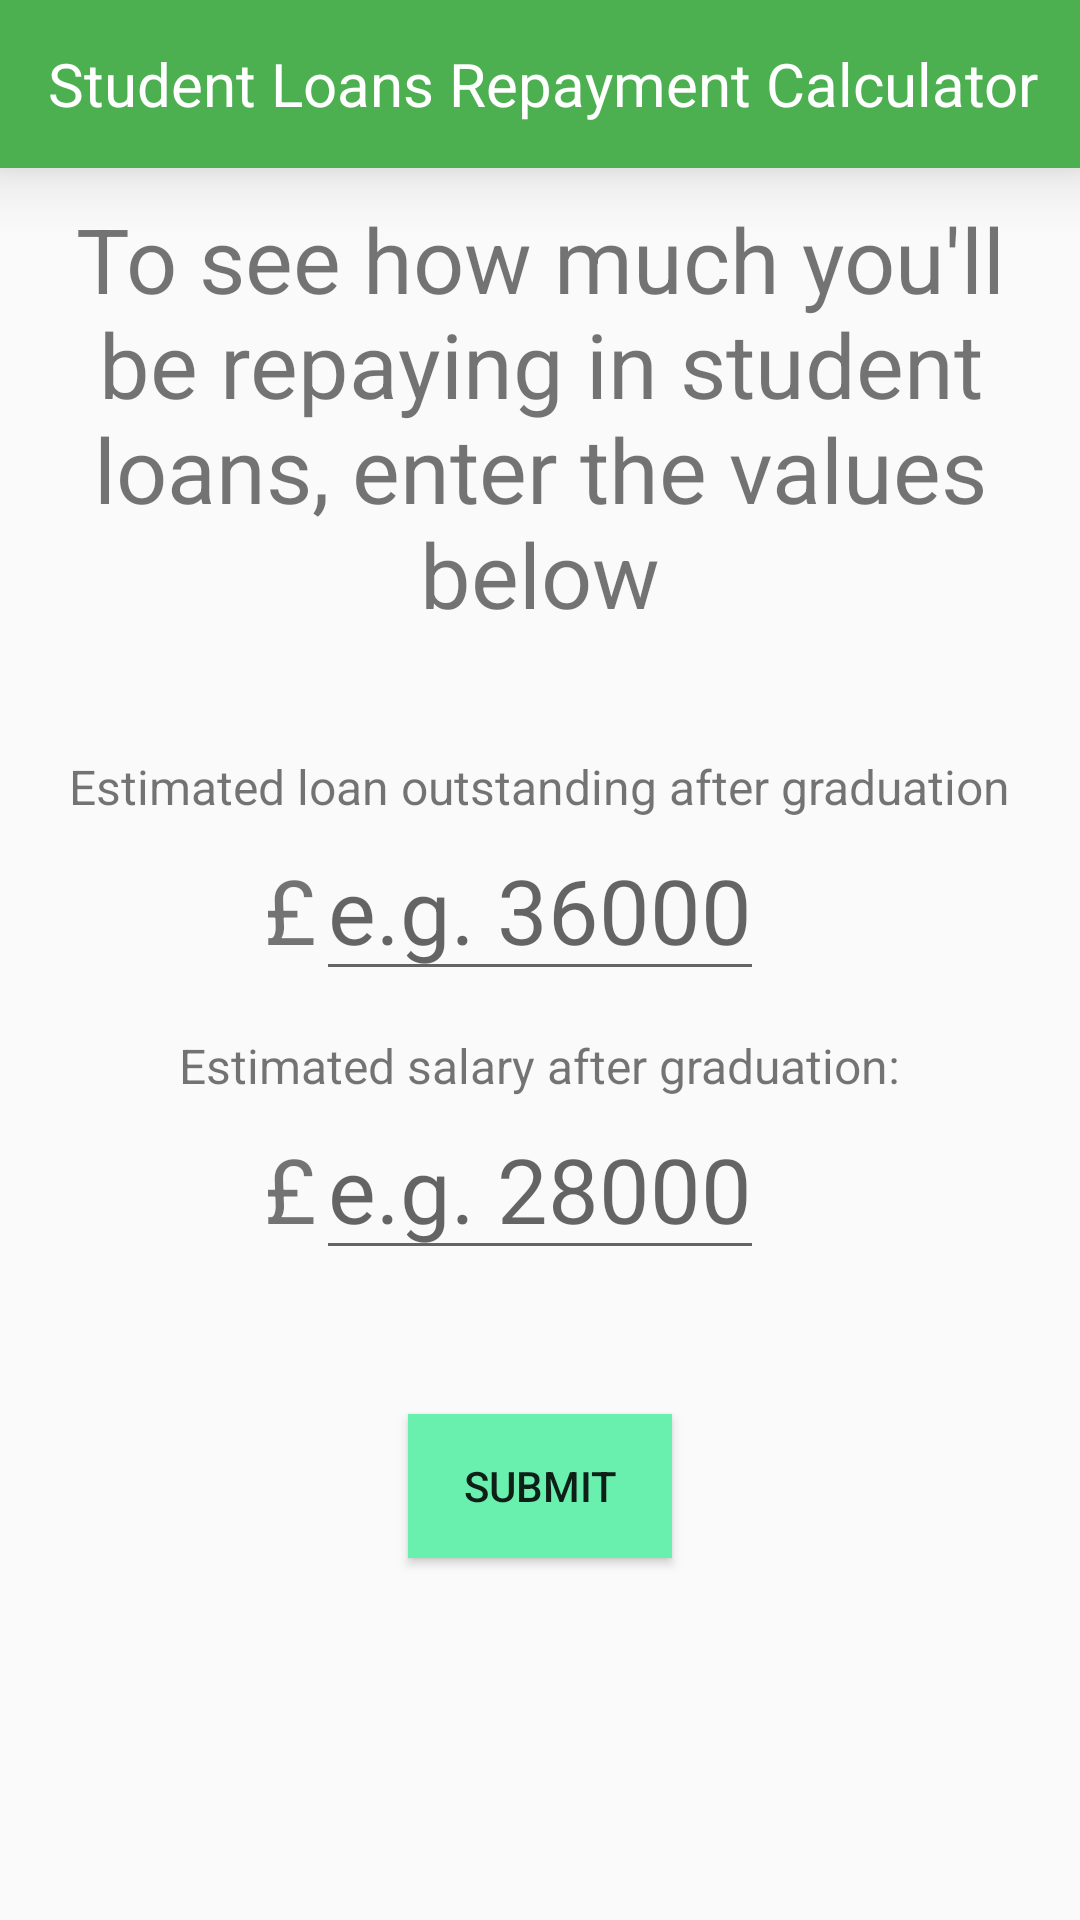

Here is an Android app screen rendered from its layout file. Give the layout XML and the strings, colors and styles it references.
<!-- AndroidManifest.xml: application theme StudentLoans -->
<!-- res/layout/activity_main.xml -->
<?xml version="1.0" encoding="utf-8"?>
<LinearLayout xmlns:android="http://schemas.android.com/apk/res/android"
    xmlns:tools="http://schemas.android.com/tools"
    android:layout_width="match_parent"
    android:layout_height="match_parent"
    xmlns:app="http://schemas.android.com/apk/res-auto"
    android:orientation="vertical">
    <android.support.v7.widget.Toolbar
        android:id="@+id/toolbar"
        android:minHeight="?attr/actionBarSize"
        android:layout_width="match_parent"
        android:layout_height="wrap_content"
        app:titleTextColor="@android:color/white"
        android:background="@color/googleGreen"
        android:elevation="14dp">

        <TextView
            android:layout_width="wrap_content"
            android:layout_height="wrap_content"
            android:text="@string/student_loans_calculator"
            android:id="@+id/toolbarTitle"
            android:textColor="#FFFFFF"
            android:textSize="20sp"
            />
    </android.support.v7.widget.Toolbar>

    <RelativeLayout xmlns:android="http://schemas.android.com/apk/res/android"
        android:layout_width="match_parent"
        android:layout_height="match_parent"
        xmlns:app="http://schemas.android.com/apk/res-auto"
        android:paddingLeft="16dp"
        android:paddingRight="16dp">

        <TextView
           android:id="@+id/newIntro"
            android:layout_width="match_parent"
            android:layout_height="wrap_content"
            android:gravity="center"
            android:text="@string/introMessage"
            android:textSize="30sp"
            android:paddingTop="10dp"
            />

        <TextView
            android:id="@+id/loanIntro"
            android:layout_below="@id/newIntro"
            android:layout_width="wrap_content"
            android:layout_height="wrap_content"
            android:text="Estimated loan outstanding after graduation"
            android:layout_gravity="center"
            android:paddingTop="40dp"
            android:layout_centerHorizontal="true"
            android:textSize="16dp"
            />

        <EditText
            android:id="@+id/loan"
            android:layout_width="wrap_content"
            android:layout_height="wrap_content"
            android:hint="e.g. 36000"
            android:inputType="number"
            android:maxLength="5"
            android:layout_below="@+id/loanIntro"
            android:layout_centerHorizontal="true"
            android:textSize="30sp"

            />
        <TextView
            android:id="@+id/pound"
            android:layout_width="wrap_content"
            android:layout_height="wrap_content"
            android:text="£"
            android:layout_toLeftOf="@+id/loan"
            android:layout_below="@id/loanIntro"
            android:layout_alignBaseline="@id/loan"
            android:textSize="30sp"
            />

        <TextView
            android:id="@+id/salaryIntro"
            android:layout_width="wrap_content"
            android:layout_height="wrap_content"
            android:text="Estimated salary after graduation:"
            android:layout_below="@id/loan"
            android:paddingTop="14dp"
            android:layout_centerHorizontal="true"
            android:textSize="16dp"
            />
        <EditText
            android:id="@+id/salary"
            android:layout_width="wrap_content"
            android:layout_height="wrap_content"
            android:hint="e.g. 28000"
            android:inputType="number"
            android:maxLength="5"
            android:layout_below="@+id/salaryIntro"
            android:layout_centerHorizontal="true"
            android:textSize="30sp"
            />
        <TextView
            android:id="@+id/pound2"
            android:layout_width="wrap_content"
            android:layout_height="wrap_content"
            android:text="£"
            android:layout_toLeftOf="@+id/salary"
            android:layout_below="@id/salaryIntro"
            android:layout_alignBaseline="@id/salary"
            android:textSize="30sp"
            />

        <Button

            android:id="@+id/button"
            android:layout_width="wrap_content"
            android:background="#69F0AE"
            android:text="@string/button_send"
            android:layout_height="wrap_content"
            android:elevation="5dp"
            android:layout_below="@+id/salary"
            android:layout_centerHorizontal="true"
            android:layout_marginTop="48dp" />

    </RelativeLayout>
</LinearLayout>
<!-- resources referenced by this layout -->
<resources>
  <color name="googleGreen">#4caf50</color>
  <string name="button_send">submit</string>
  <string name="introMessage">To see how much you\'ll be repaying in student loans, enter the values below </string>
  <string name="student_loans_calculator">Student Loans Repayment Calculator</string>
  <style name="StudentLoans" parent="AppTheme">
          <item name="colorPrimary">@color/googleGreen</item>
          <item name="colorPrimaryDark">#388E3C</item>
          <item name="colorAccent">#69F0AE</item>
      </style>
  <style name="AppTheme" parent="Theme.AppCompat.Light.NoActionBar">
          
          <item name="colorPrimary">@color/colorPrimary</item>
          <item name="colorPrimaryDark">@color/colorPrimaryDark</item>
          <item name="colorAccent">@color/colorAccent</item>
      </style>
  <color name="colorPrimary">#3F51B5</color>
  <color name="colorPrimaryDark">#303F9F</color>
  <color name="colorAccent">#FF4081</color>
</resources>
